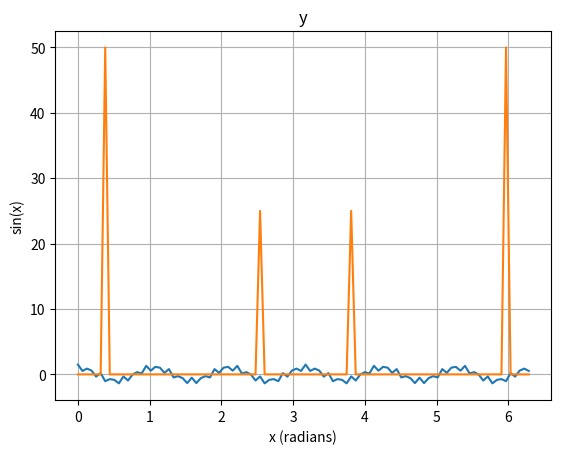

Python code for this plot:
import numpy as np
from pprint import pprint
import matplotlib.pyplot as plt


# X(m) = Sum(x[n]e^(-j*2pi*n*m/N))
def calculate(signal: list, n: int, m: int, N: int):
    '''
    signal: array containing the signal data
    n: signal index
    m: desired frequency
    N: total number of amostration
    '''
    K = 2*np.pi/N
    return signal[n]*np.exp(-1j*K*n*m)


def dft(signal: list) -> dict:
    loop_range = range(len(signal))
    result = []
    for m in loop_range:
        z = []
        for n in loop_range:
            z.append(calculate(signal, n, m, len(signal)))

        result.append(abs(sum(z)))

    return result


def plot(signal, title):
    x = np.linspace(0, 2 * np.pi, len(signal))
    y = signal
    plt.plot(x, y)
    plt.title(title)
    plt.xlabel("x (radians)")
    plt.ylabel("sin(x)")

    plt.grid(True)
    plt.show()


Fs = 1000
N = 100
n = np.arange(N)

x1 = 1*np.cos(2*np.pi*60*n/Fs)
x2 = .5*np.cos(2*np.pi*400*n/Fs)
x = x1 + x2

plot(x, 'x')
# plot(x1, 'x1')
# plot(x2, 'x2')
y = dft(x)
# pprint(y)
plot(y, 'y')
